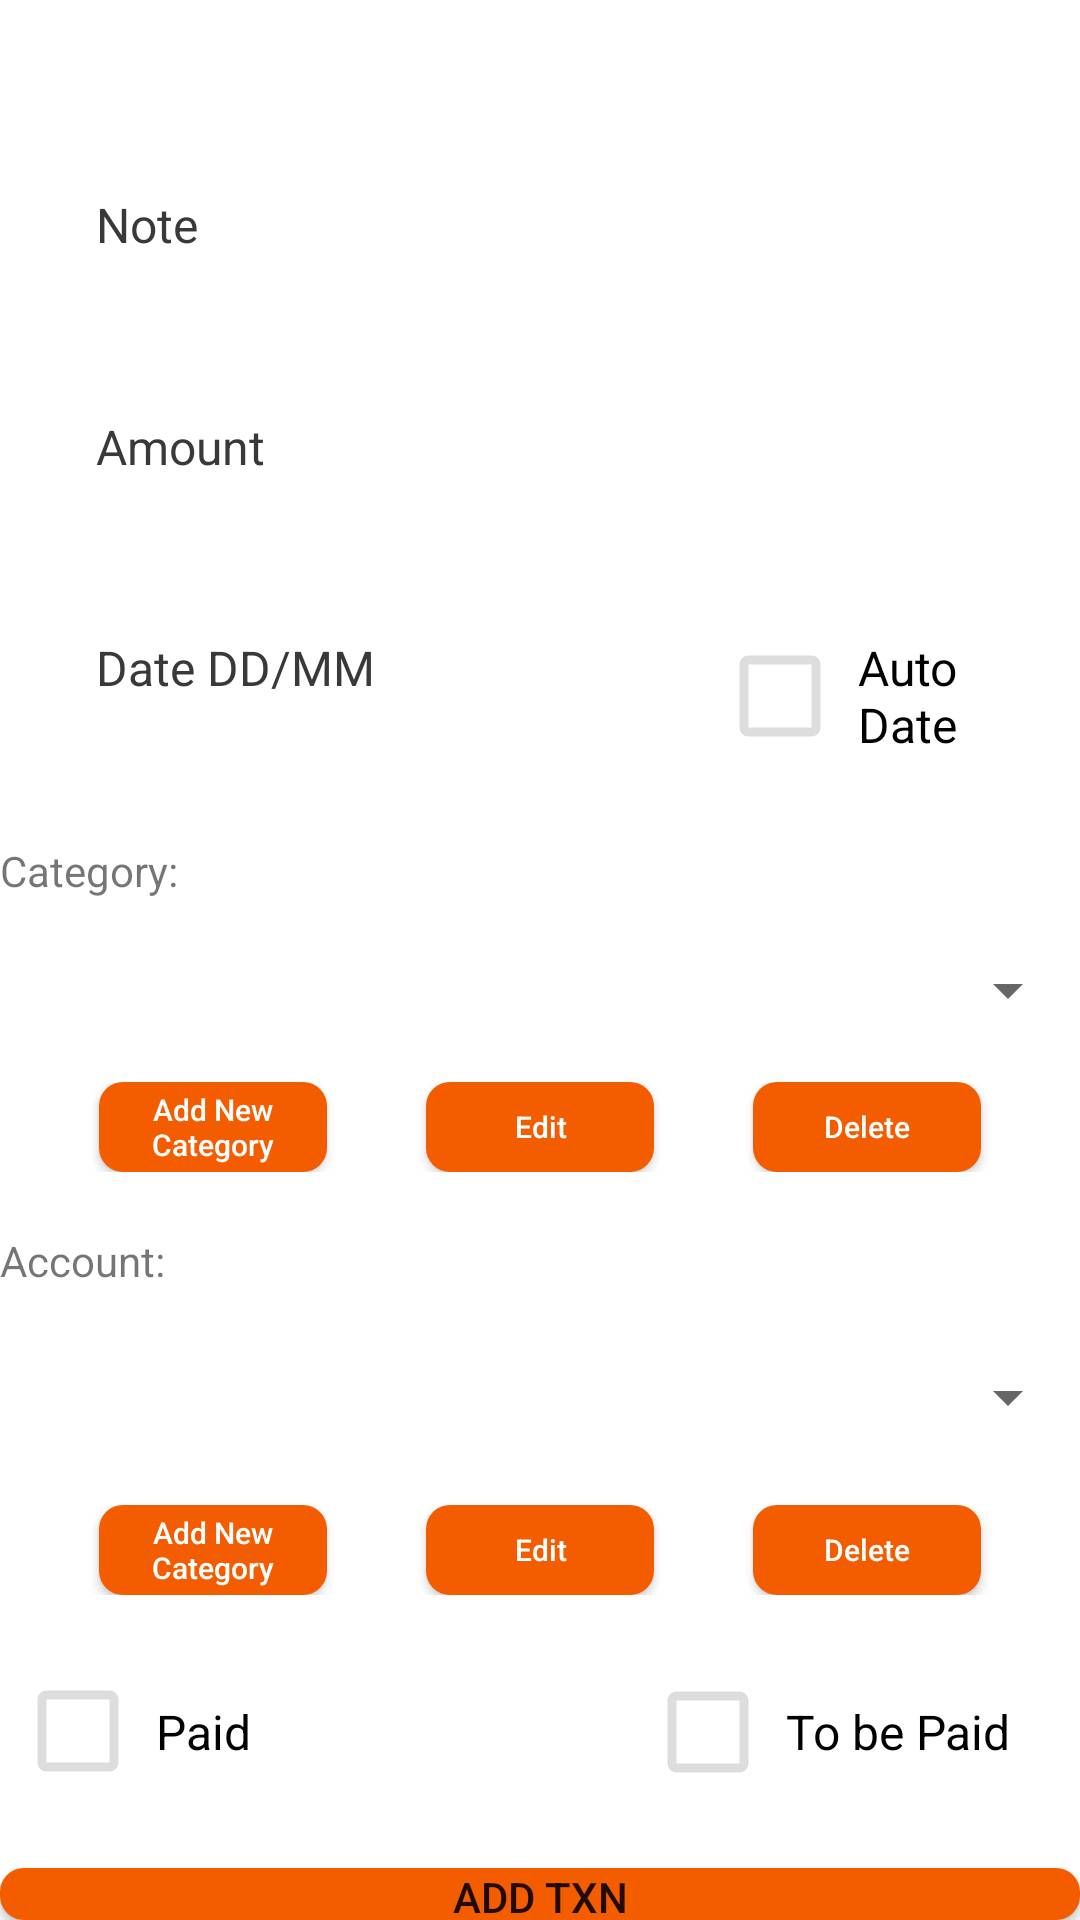

Android layout source for this screen:
<!-- AndroidManifest.xml: application theme Theme.Monthly_Apha -->
<!-- res/layout/addtxn.xml -->
<?xml version="1.0" encoding="utf-8"?>
<LinearLayout xmlns:android="http://schemas.android.com/apk/res/android"
    xmlns:app="http://schemas.android.com/apk/res-auto"
    xmlns:tools="http://schemas.android.com/tools"
    android:id="@+id/main"
    android:layout_width="match_parent"
    android:layout_height="match_parent"
    android:orientation="vertical"
    tools:context=".addTxn"
    android:layout_marginLeft="16dp"
    android:layout_marginRight="16dp"
    android:gravity="center"
    >

    <EditText
        android:id="@+id/note"
        android:hint="Note"
        android:layout_width="match_parent"
        android:layout_height="70dp"
        android:layout_marginTop="40dp"
        android:layout_marginStart="16dp"
        android:layout_marginEnd="16dp"
        android:background="@drawable/edit_text_background"
        android:paddingStart="16dp"
        android:paddingEnd="16dp"
        android:paddingTop="12dp"
        android:paddingBottom="12dp"
        android:inputType="text"
        android:textSize="16sp"
        android:textColor="@color/black"
        android:textColorHint="#393939"/>


    <EditText
        android:id="@+id/amount"
        android:layout_width="match_parent"
        android:layout_height="62dp"
        android:layout_marginTop="8dp"
        android:layout_marginStart="16dp"
        android:layout_marginEnd="16dp"
        android:background="@drawable/edit_text_background"
        android:paddingStart="16dp"
        android:paddingEnd="16dp"
        android:paddingTop="12dp"
        android:paddingBottom="12dp"
        android:hint="Amount"
        android:inputType="numberDecimal"
        android:textSize="16sp"
        android:textColor="@color/black"
        android:textColorHint="#393939"/>



    <LinearLayout
        android:layout_width="match_parent"
        android:layout_height="wrap_content"
        android:orientation="horizontal">

        <EditText
            android:id="@+id/date"
            android:layout_width="202dp"
            android:layout_height="69dp"
            android:layout_marginStart="16dp"
            android:layout_marginTop="8dp"
            android:layout_marginEnd="16dp"
            android:background="@drawable/edit_text_background"
            android:hint="Date DD/MM"
            android:inputType="date"
            android:paddingStart="16dp"
            android:paddingTop="12dp"
            android:paddingEnd="16dp"
            android:paddingBottom="12dp"
            android:textColor="@color/black"
            android:textColorHint="#393939"
            android:textSize="16sp" />


        <CheckBox
            android:id="@+id/autoDate"
            android:layout_width="wrap_content"
            android:layout_height="wrap_content"
            android:text="Auto Date"
            android:button="@drawable/custom_checkbox"
            android:textSize="16sp"
            android:paddingStart="8dp"
            android:paddingEnd="8dp"
            android:paddingTop="12dp"
            android:paddingBottom="12dp"
            android:layout_margin="8dp"/>

    </LinearLayout>

    <TextView
        android:id="@+id/textView2"
        android:layout_width="match_parent"
        android:layout_height="wrap_content"
        android:layout_marginTop="20dp"
        android:text="Category:" />

    <Spinner
        android:id="@+id/spinner"
        android:layout_width="match_parent"
        android:layout_height="61dp"
        >

    </Spinner>

    <androidx.constraintlayout.widget.ConstraintLayout
        android:layout_width="match_parent"
        android:layout_height="wrap_content"
        tools:layout_editor_absoluteY="395dp">

        <Button
            android:id="@+id/btnAddCat"
            android:layout_width="76dp"
            android:layout_height="30dp"
            android:background="@drawable/rounded_orange"
            android:text="Add New Category"
            android:textAllCaps="false"
            android:textSize="10dp"
            app:layout_constraintBottom_toBottomOf="parent"
            app:layout_constraintEnd_toStartOf="@+id/btnEditCat"
            app:layout_constraintStart_toStartOf="parent"
            app:layout_constraintTop_toTopOf="parent"
            android:textColor="@color/white"/>

        <Button
            android:id="@+id/btnEditCat"
            android:layout_width="76dp"
            android:layout_height="30dp"
            android:background="@drawable/rounded_orange"
            android:text="Edit"
            android:textAllCaps="false"
            android:textSize="10dp"
            app:layout_constraintBottom_toBottomOf="parent"
            app:layout_constraintEnd_toEndOf="parent"
            app:layout_constraintStart_toStartOf="parent"
            android:textColor="@color/white"/>

        <Button
            android:id="@+id/btnDeleteCat"
            android:layout_width="76dp"
            android:layout_height="30dp"
            android:background="@drawable/rounded_orange"
            android:text="Delete"
            android:textAllCaps="false"
            android:textSize="10dp"
            app:layout_constraintBottom_toBottomOf="parent"
            app:layout_constraintEnd_toEndOf="parent"
            app:layout_constraintStart_toEndOf="@+id/btnEditCat"
            app:layout_constraintTop_toTopOf="parent"
            android:textColor="@color/white"/>
    </androidx.constraintlayout.widget.ConstraintLayout>

    <TextView
        android:id="@+id/textView3"
        android:layout_width="match_parent"
        android:layout_height="wrap_content"
        android:layout_marginTop="20dp"
        android:text="Account:" />

    <Spinner
        android:id="@+id/spinner2"
        android:layout_width="match_parent"
        android:layout_height="72dp"></Spinner>
    <androidx.constraintlayout.widget.ConstraintLayout
        android:layout_width="match_parent"
        android:layout_height="wrap_content"
        tools:layout_editor_absoluteY="395dp">

        <Button
            android:id="@+id/btnAddAcc"
            android:layout_width="76dp"
            android:layout_height="30dp"
            android:background="@drawable/rounded_orange"
            android:text="Add New Category"
            android:textAllCaps="false"
            android:textSize="10dp"
            app:layout_constraintBottom_toBottomOf="parent"
            app:layout_constraintEnd_toStartOf="@+id/btnEditAcc"
            app:layout_constraintStart_toStartOf="parent"
            app:layout_constraintTop_toTopOf="parent"
            android:textColor="@color/white"/>

        <Button
            android:id="@+id/btnEditAcc"
            android:layout_width="76dp"
            android:layout_height="30dp"
            android:background="@drawable/rounded_orange"
            android:text="Edit"
            android:textAllCaps="false"
            android:textSize="10dp"
            app:layout_constraintBottom_toBottomOf="parent"
            app:layout_constraintEnd_toEndOf="parent"
            app:layout_constraintStart_toStartOf="parent"
            android:textColor="@color/white"/>

        <Button
            android:id="@+id/btnDeleteAcc"
            android:layout_width="76dp"
            android:layout_height="30dp"
            android:background="@drawable/rounded_orange"
            android:text="Delete"
            android:textAllCaps="false"
            android:textSize="10dp"
            app:layout_constraintBottom_toBottomOf="parent"
            app:layout_constraintEnd_toEndOf="parent"
            app:layout_constraintStart_toEndOf="@+id/btnEditAcc"
            app:layout_constraintTop_toTopOf="parent"
            android:textColor="@color/white"/>
    </androidx.constraintlayout.widget.ConstraintLayout>

    <LinearLayout
        android:layout_width="match_parent"
        android:layout_height="wrap_content"
        android:orientation="horizontal">
        <CheckBox
            android:id="@+id/paid"
            android:layout_marginLeft="30dp"
            android:layout_width="194dp"
            android:layout_height="75dp"
            android:text="Paid"
            android:button="@drawable/custom_checkbox"
            android:textSize="16sp"
            android:paddingStart="8dp"
            android:paddingEnd="8dp"
            android:paddingTop="12dp"
            android:paddingBottom="12dp"
            android:layout_margin="8dp"/>

        <CheckBox
            android:id="@+id/toBePaid"
            android:layout_width="163dp"
            android:layout_height="68dp"
            android:text="To be Paid"
            android:button="@drawable/custom_checkbox"
            android:textSize="16sp"
            android:paddingStart="8dp"
            android:paddingEnd="8dp"
            android:paddingTop="12dp"
            android:paddingBottom="12dp"
            android:layout_margin="8dp"/>
    </LinearLayout>

    <Button
        android:id="@+id/addTxn"
        android:layout_width="match_parent"
        android:layout_height="wrap_content"
        android:background="@drawable/rounded_orange"
        android:text="Add TXN" />



</LinearLayout>
<!-- resources referenced by this layout -->
<resources>
  <color name="black">#FF000000</color>
  <color name="white">#FFFFFFFF</color>
  <!-- drawable custom_checkbox (drawable) -->
  <selector xmlns:android="http://schemas.android.com/apk/res/android">
      
      <item android:drawable="@drawable/ic_checkbox_checked" android:state_checked="true"/>
      
      <item android:drawable="@drawable/ic_checkbox_unchecked"/>
  </selector>
  <!-- drawable rounded_orange (drawable) -->
  <shape xmlns:android="http://schemas.android.com/apk/res/android">
      <corners android:radius="8dp" />
      <solid android:color="@color/orange" />
  </shape>
  <style name="Theme.Monthly_Apha" parent="Base.Theme.Monthly_Apha" />
  <!-- drawable ic_checkbox_checked (drawable) -->
  <vector xmlns:android="http://schemas.android.com/apk/res/android"
      android:width="36dp"
      android:height="36dp"
      android:viewportWidth="24.0"
      android:viewportHeight="24.0">
  
      
  
      <path
          android:fillColor="@color/orange"
          android:pathData="M9,16.17L4.83,12l-1.42,1.41L9,19 21,7l-1.41,-1.41z"/>
  
  </vector>
  <!-- drawable ic_checkbox_unchecked (drawable) -->
  <vector xmlns:android="http://schemas.android.com/apk/res/android"
      android:width="36dp"
      android:height="36dp"
      android:viewportWidth="24.0"
      android:viewportHeight="24.0">
  
      
  
      <path
          android:fillColor="@color/dark_gray"
          android:pathData="M19,5v14H5V5h14m0-2H5c-1.11,0-2,0.89-2,2v14c0,1.11,0.89,2,2,2h14c1.11,0,2-0.89,2-2V5c0-1.11,-0.89-2,-2-2z"/>
  
  </vector>
  <color name="orange">#f45c00</color>
  <style name="Base.Theme.Monthly_Apha" parent="Theme.MaterialComponents.DayNight.NoActionBar">
          
          
          
          <item name="colorPrimary">@color/orange</item>
          <item name="colorPrimaryVariant">@color/orange</item>
          <item name="colorOnPrimary">@color/white</item>
          
          <item name="colorSecondary">@color/orange</item>
          <item name="colorSecondaryVariant">@color/orange</item>
          <item name="colorOnSecondary">@color/black</item>
          
          <item name="android:statusBarColor">?attr/colorPrimaryVariant</item>
          
  
  
          <item name="android:windowAnimationStyle">@style/CustomActivityAnimation</item>
      </style>
  <color name="dark_gray">#DDDDDD</color>
  <style name="CustomActivityAnimation" parent="@android:style/Animation.Activity">
          <item name="android:activityOpenEnterAnimation">@anim/slide_in_right</item>
          <item name="android:activityOpenExitAnimation">@anim/slide_out_left</item>
  
      </style>
</resources>
